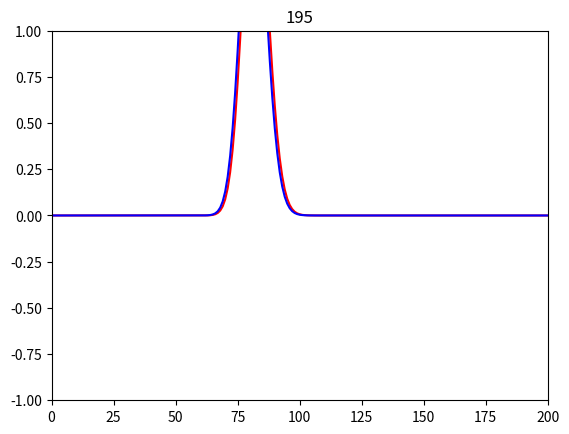

Write the Python code that produced this figure.
from matplotlib.pyplot import hist2d, plot, show, draw, title, figure, pause, axis
from numpy import zeros
from math import exp, pow

# Initialization
# - grille
# - paramètres

def gaussian(x, x0, sigma):
    return exp(  -pow( (x - x0) / sigma, 2.)   /2.)

N = 300 # Nombre de cellules de Yee

# on considère uniquement de l'air e=1

# Le coefficient C0dt/dz = 0.5
m = 0.5

TMAX = 200 # Nombre d'itérations de durée dt

Ex = zeros((N))
Hy = zeros((N))


#for i in range(100, 200):
#    Ex[i] = gaussian(i, 150, 10)

#fig = figure()
hEx = plot(Ex, 'r-')
hHy = plot(Hy, 'b-')
axis([0, TMAX, -1, 1])
E1, E2, E3 = 0, 0, 0
H1, H2, H3 = 0, 0, 0
for t in range(TMAX):

    # Ne pas oublier les conditions initiales! ou frontières
    # Calculer Hy en fonction de Ex
    for k in range(N-1):
        Hy[k] = Hy[k] - m * (Ex[k+1]-Ex[k])

    # pour k = N, condition PEC
    Hy[N-1] = Hy[N-1] - m * (E3 - Ex[N-1])
    Hy[9] += gaussian(t-1.5, 50, 10)
    H3 = H2
    H2 = H1
    H1 = Hy[0]
    # Calculer Ex en fonction de Hy

    # Pour k = 0, condition PEC
    Ex[0] = Ex[0] - m * (Hy[0] - H3)
    for k in range(1, N):
        Ex[k] = Ex[k] - m * (Hy[k]-Hy[k-1])
    E3 = E2
    E2 = E1
    E1 = Ex[-1]
    Ex[10] += gaussian(t, 50, 10)

    if not (t % 5):
        title(t)
        hEx[0].set_ydata(Ex)
        hHy[0].set_ydata(Hy)
        # En matlab: set(hEx,'Ydata', Ex)
        pause(0.00000001)
    
    '''
    En matlab:
    h = plot(rand(10,1))
    for n = 1:20
        set(h,'Ydata',rand(10,1))
        pause(.0000001)
    end
    '''

show()


# Hy  0 1 1 1 1 1 1 0 0
# Ex  0 1 1 1 0 0 0 0 0